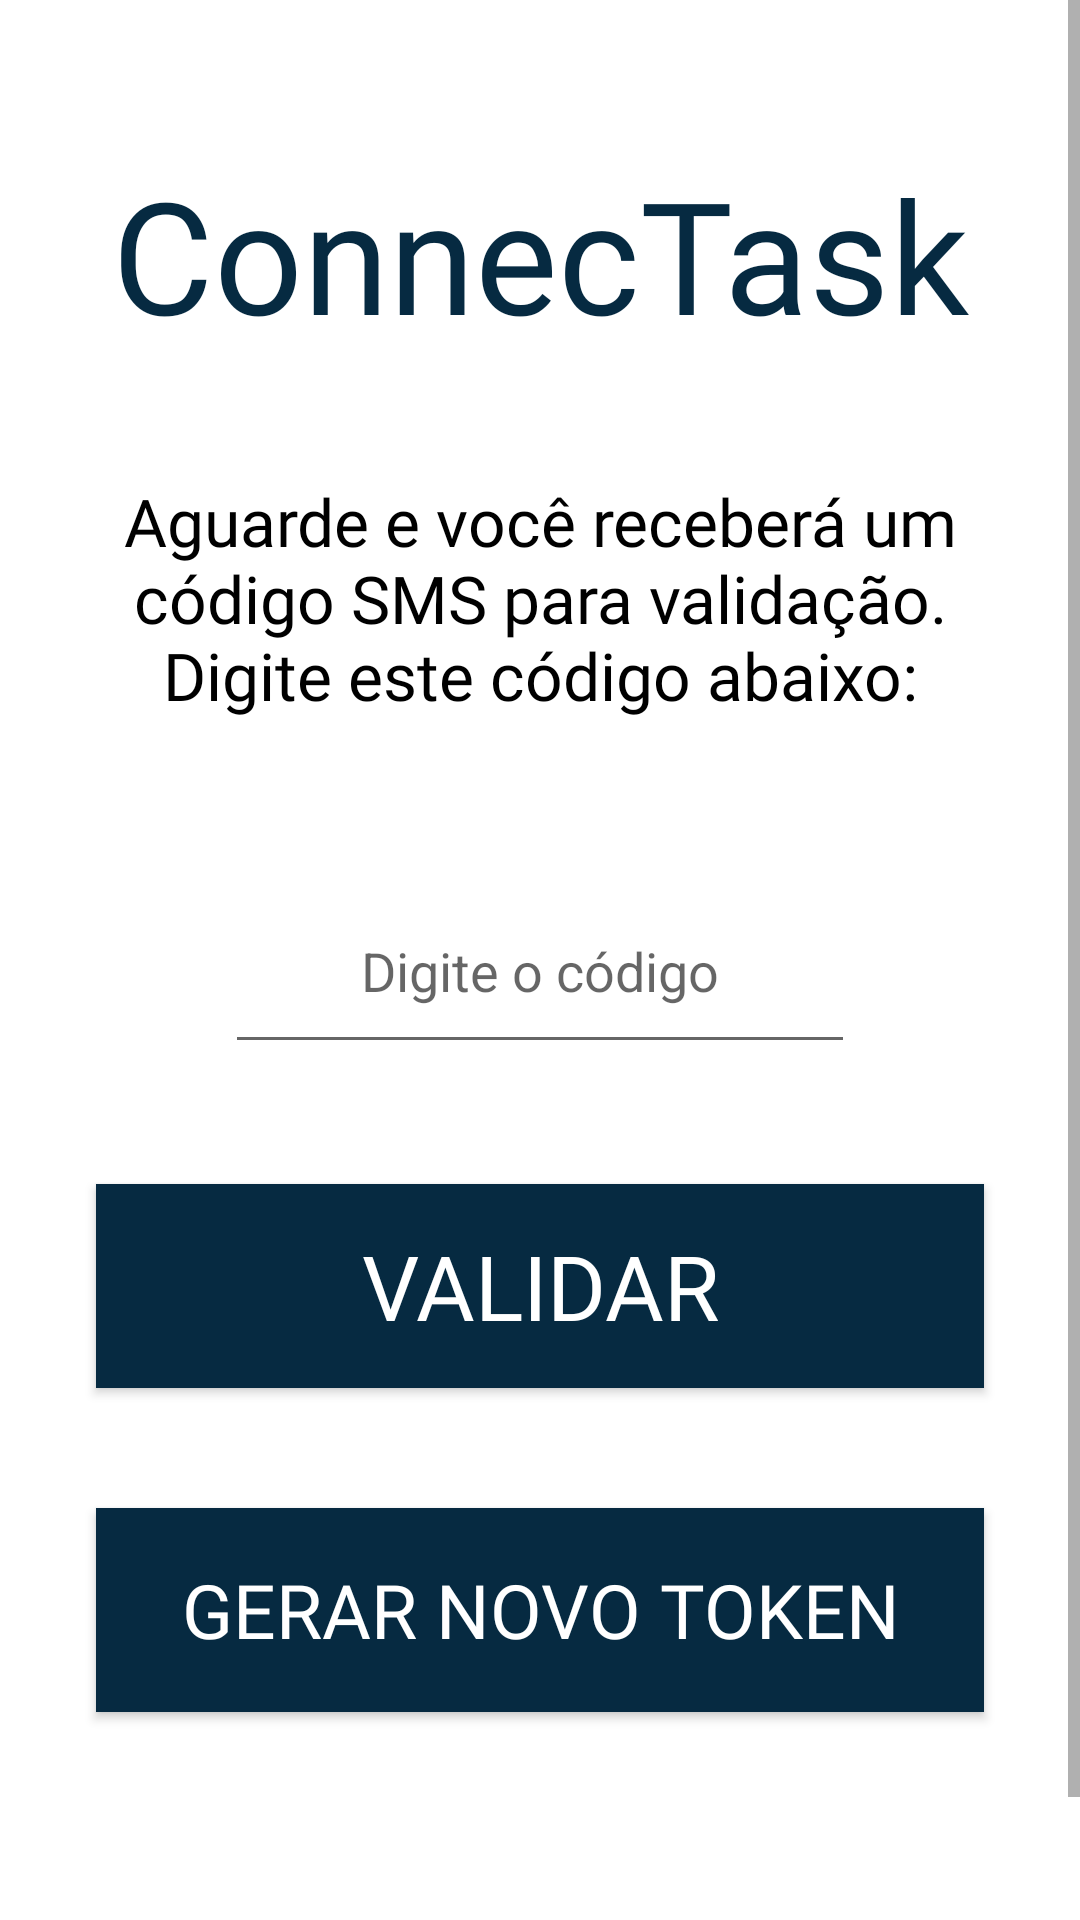

The Android layout XML behind this screen, and the referenced resources:
<!-- AndroidManifest.xml: application theme AppTheme -->
<!-- res/layout/activity_validacao.xml -->
<?xml version="1.0" encoding="utf-8"?>
    <ScrollView
        xmlns:android="http://schemas.android.com/apk/res/android"
        xmlns:app="http://schemas.android.com/apk/res-auto"
        xmlns:tools="http://schemas.android.com/tools"
        tools:context="com.connectask.activity.activity.Validacao"
        android:layout_height="match_parent"
        android:layout_width="match_parent"
        android:fillViewport="true">

        <android.support.constraint.ConstraintLayout xmlns:android="http://schemas.android.com/apk/res/android"
            xmlns:app="http://schemas.android.com/apk/res-auto"
            xmlns:tools="http://schemas.android.com/tools"
            android:layout_width="match_parent"
            android:layout_height="match_parent"
            android:background="@android:color/background_light"
            >

    <TextView
        android:id="@+id/textViewTitulo"
        android:layout_width="wrap_content"
        android:layout_height="85dp"
        android:layout_marginTop="50dp"
        android:fontFamily="@font/roboto"
        android:text="@string/connectask"
        android:textColor="@color/cor_principal"
        android:textSize="@dimen/texto_titulo"
        app:layout_constraintHorizontal_bias="0.506"
        app:layout_constraintLeft_toLeftOf="parent"
        app:layout_constraintRight_toRightOf="parent"
        app:layout_constraintTop_toTopOf="parent"
        tools:layout_constraintLeft_creator="1"
        tools:layout_constraintRight_creator="1"
        tools:layout_constraintTop_creator="1" />

            <TextView
                android:id="@+id/textViewMensagem"
                android:layout_width="0dp"
                android:layout_height="wrap_content"
                android:layout_marginLeft="16dp"
                android:layout_marginRight="16dp"
                android:layout_marginTop="24dp"
                android:fontFamily="@font/roboto"
                android:text="Aguarde e você receberá um código SMS para validação. Digite este código abaixo:"
                android:textAlignment="center"
                android:textColor="@android:color/black"
                android:textSize="22sp"
                app:layout_constraintHorizontal_bias="0.0"
                app:layout_constraintLeft_toLeftOf="parent"
                app:layout_constraintRight_toRightOf="parent"
                app:layout_constraintTop_toBottomOf="@+id/textViewTitulo"
                tools:layout_constraintLeft_creator="1"
                tools:layout_constraintTop_creator="1" />

            <EditText
                android:id="@+id/editTextCodigo"
                android:layout_width="wrap_content"
                android:layout_height="@dimen/tamanhoEditTextFormulario"
                android:layout_marginTop="50dp"
                android:ems="10"
                android:hint="Digite o código"
                android:textAlignment="center"
                android:inputType="number"
                app:layout_constraintEnd_toEndOf="parent"
                app:layout_constraintStart_toStartOf="parent"
                app:layout_constraintTop_toBottomOf="@+id/textViewMensagem" />

            <Button
        android:id="@+id/buttonValidar"
        android:layout_width="0dp"
        android:layout_height="@dimen/botaoFormulario"
        android:layout_marginEnd="32dp"
        android:layout_marginLeft="32dp"
        android:layout_marginRight="32dp"
        android:layout_marginStart="32dp"
        android:layout_marginTop="40dp"
        android:background="@color/cor_principal"
        android:fontFamily="@font/roboto"
        android:text="Validar"
        android:textColor="@android:color/background_light"
        android:textSize="@dimen/TextoBotaoFormulario"
        app:layout_constraintEnd_toEndOf="parent"
        app:layout_constraintHorizontal_bias="1.0"
        app:layout_constraintLeft_toLeftOf="parent"
        app:layout_constraintRight_toRightOf="parent"
        app:layout_constraintStart_toStartOf="parent"
        app:layout_constraintTop_toBottomOf="@+id/editTextCodigo" />

            <Button
                android:id="@+id/buttonGerar"
                android:layout_width="0dp"
                android:layout_height="@dimen/botaoFormulario"
                android:layout_marginBottom="113dp"
                android:layout_marginEnd="32dp"
                android:layout_marginLeft="32dp"
                android:layout_marginRight="32dp"
                android:layout_marginStart="32dp"
                android:layout_marginTop="40dp"
                android:background="@color/cor_principal"
                android:fontFamily="@font/roboto"
                android:text="Gerar novo token"
                android:textColor="@android:color/background_light"
                android:textSize="25dp"
                app:layout_constraintBottom_toBottomOf="parent"
                app:layout_constraintEnd_toEndOf="parent"
                app:layout_constraintHorizontal_bias="0.0"
                app:layout_constraintLeft_toLeftOf="parent"
                app:layout_constraintRight_toRightOf="parent"
                app:layout_constraintStart_toStartOf="parent"
                app:layout_constraintTop_toBottomOf="@+id/buttonValidar" />

        </android.support.constraint.ConstraintLayout>
</ScrollView>
<!-- resources referenced by this layout -->
<resources>
  <color name="cor_principal">#062a41</color>
  <dimen name="TextoBotaoFormulario">30sp</dimen>
  <dimen name="botaoFormulario">68dp</dimen>
  <dimen name="tamanhoEditTextFormulario">65dp</dimen>
  <dimen name="texto_titulo">52sp</dimen>
  <string name="connectask">ConnecTask</string>
  <style name="AppTheme" parent="Theme.AppCompat.Light.DarkActionBar">
          
          <item name="colorPrimaryDark">@color/cor_secundaria</item>
          <item name="windowNoTitle">true</item>
      </style>
  <color name="cor_secundaria">#e3062a41</color>
</resources>
